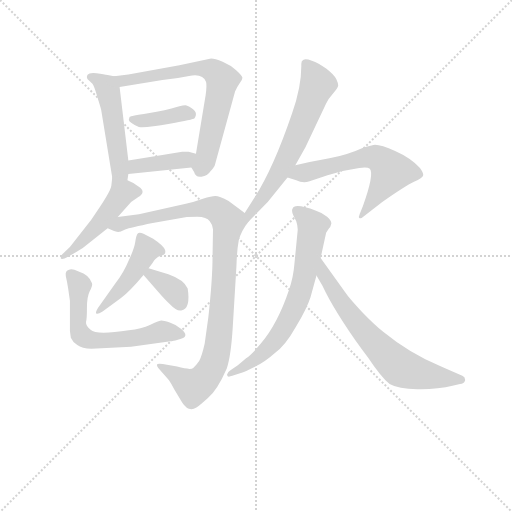
t = 0.00 s
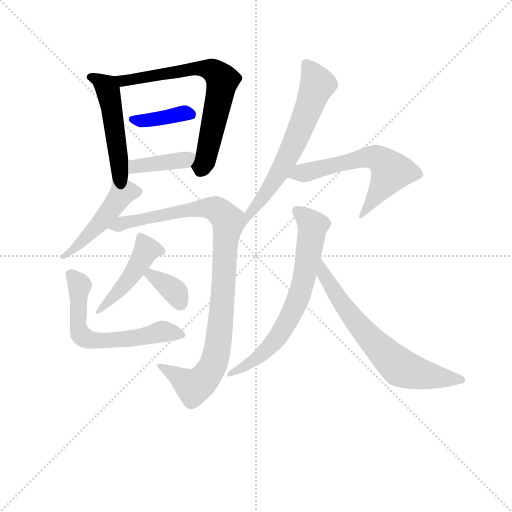
t = 1.92 s
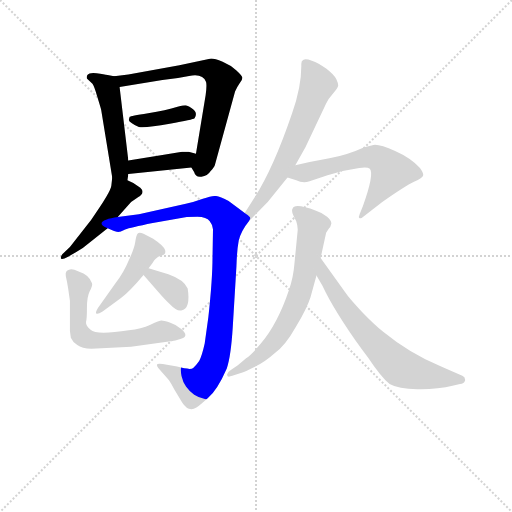
t = 3.85 s
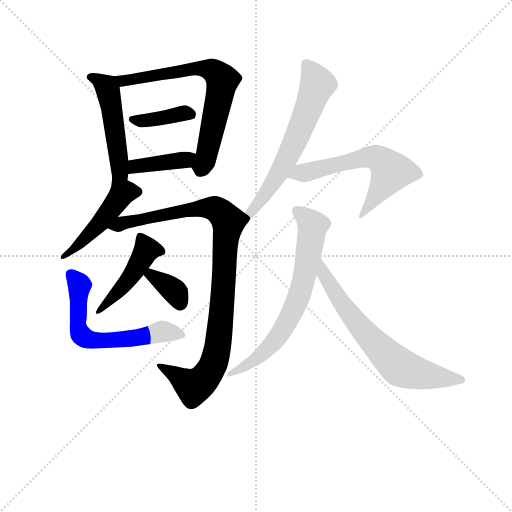
t = 5.77 s
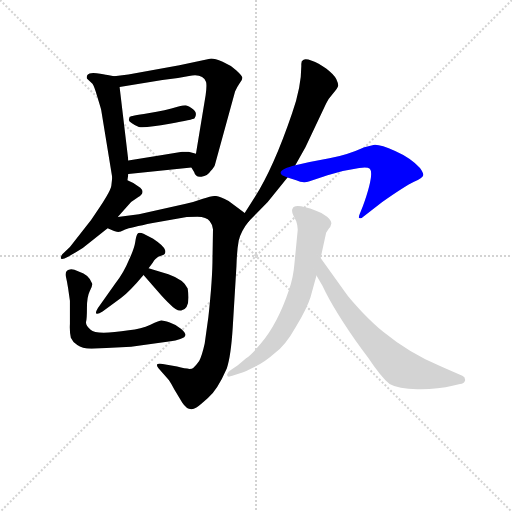
t = 7.69 s
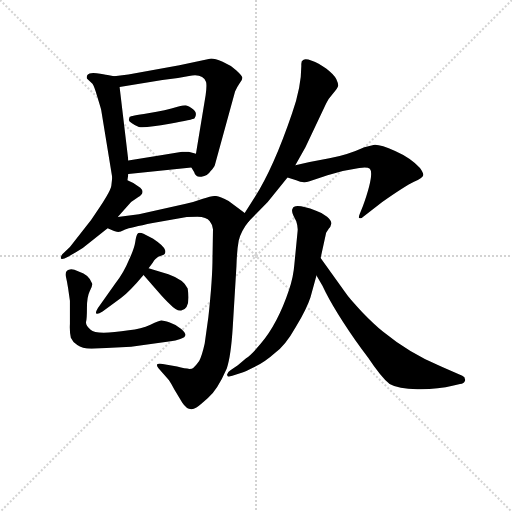
t = 9.62 s

The animated SVG that drew these frames (rendered in a browser with its animation timeline set to each time). Animation: 13 CSS @keyframes rules; one cycle of 9.62 s.

<svg version="1.1" viewBox="0 0 1024 1024" xmlns="http://www.w3.org/2000/svg">
  <g stroke="lightgray" stroke-dasharray="1,1" stroke-width="1" transform="scale(4, 4)">
    <line x1="0" y1="0" x2="256" y2="256"></line>
    <line x1="256" y1="0" x2="0" y2="256"></line>
    <line x1="128" y1="0" x2="128" y2="256"></line>
    <line x1="0" y1="128" x2="256" y2="128"></line>
  </g>
<g transform="scale(0.92, -0.92) translate(60, -900)">
   <style type="text/css">
    @keyframes keyframes0 {
      from {
       stroke: blue;
       stroke-dashoffset: 498;
       stroke-width: 128;
       }
       62% {
       animation-timing-function: step-end;
       stroke: blue;
       stroke-dashoffset: 0;
       stroke-width: 128;
       }
       to {
       stroke: black;
       stroke-width: 1024;
       }
       }
       #make-me-a-hanzi-animation-0 {
         animation: keyframes0 0.655273s both;
         animation-delay: 0.000000s;
         animation-timing-function: linear;
       }
    @keyframes keyframes1 {
      from {
       stroke: blue;
       stroke-dashoffset: 703;
       stroke-width: 128;
       }
       70% {
       animation-timing-function: step-end;
       stroke: blue;
       stroke-dashoffset: 0;
       stroke-width: 128;
       }
       to {
       stroke: black;
       stroke-width: 1024;
       }
       }
       #make-me-a-hanzi-animation-1 {
         animation: keyframes1 0.822103s both;
         animation-delay: 0.655273s;
         animation-timing-function: linear;
       }
    @keyframes keyframes2 {
      from {
       stroke: blue;
       stroke-dashoffset: 389;
       stroke-width: 128;
       }
       56% {
       animation-timing-function: step-end;
       stroke: blue;
       stroke-dashoffset: 0;
       stroke-width: 128;
       }
       to {
       stroke: black;
       stroke-width: 1024;
       }
       }
       #make-me-a-hanzi-animation-2 {
         animation: keyframes2 0.566569s both;
         animation-delay: 1.477376s;
         animation-timing-function: linear;
       }
    @keyframes keyframes3 {
      from {
       stroke: blue;
       stroke-dashoffset: 396;
       stroke-width: 128;
       }
       56% {
       animation-timing-function: step-end;
       stroke: blue;
       stroke-dashoffset: 0;
       stroke-width: 128;
       }
       to {
       stroke: black;
       stroke-width: 1024;
       }
       }
       #make-me-a-hanzi-animation-3 {
         animation: keyframes3 0.572266s both;
         animation-delay: 2.043945s;
         animation-timing-function: linear;
       }
    @keyframes keyframes4 {
      from {
       stroke: blue;
       stroke-dashoffset: 481;
       stroke-width: 128;
       }
       61% {
       animation-timing-function: step-end;
       stroke: blue;
       stroke-dashoffset: 0;
       stroke-width: 128;
       }
       to {
       stroke: black;
       stroke-width: 1024;
       }
       }
       #make-me-a-hanzi-animation-4 {
         animation: keyframes4 0.641439s both;
         animation-delay: 2.616211s;
         animation-timing-function: linear;
       }
    @keyframes keyframes5 {
      from {
       stroke: blue;
       stroke-dashoffset: 995;
       stroke-width: 128;
       }
       76% {
       animation-timing-function: step-end;
       stroke: blue;
       stroke-dashoffset: 0;
       stroke-width: 128;
       }
       to {
       stroke: black;
       stroke-width: 1024;
       }
       }
       #make-me-a-hanzi-animation-5 {
         animation: keyframes5 1.059733s both;
         animation-delay: 3.257650s;
         animation-timing-function: linear;
       }
    @keyframes keyframes6 {
      from {
       stroke: blue;
       stroke-dashoffset: 458;
       stroke-width: 128;
       }
       60% {
       animation-timing-function: step-end;
       stroke: blue;
       stroke-dashoffset: 0;
       stroke-width: 128;
       }
       to {
       stroke: black;
       stroke-width: 1024;
       }
       }
       #make-me-a-hanzi-animation-6 {
         animation: keyframes6 0.622721s both;
         animation-delay: 4.317383s;
         animation-timing-function: linear;
       }
    @keyframes keyframes7 {
      from {
       stroke: blue;
       stroke-dashoffset: 353;
       stroke-width: 128;
       }
       53% {
       animation-timing-function: step-end;
       stroke: blue;
       stroke-dashoffset: 0;
       stroke-width: 128;
       }
       to {
       stroke: black;
       stroke-width: 1024;
       }
       }
       #make-me-a-hanzi-animation-7 {
         animation: keyframes7 0.537272s both;
         animation-delay: 4.940104s;
         animation-timing-function: linear;
       }
    @keyframes keyframes8 {
      from {
       stroke: blue;
       stroke-dashoffset: 616;
       stroke-width: 128;
       }
       67% {
       animation-timing-function: step-end;
       stroke: blue;
       stroke-dashoffset: 0;
       stroke-width: 128;
       }
       to {
       stroke: black;
       stroke-width: 1024;
       }
       }
       #make-me-a-hanzi-animation-8 {
         animation: keyframes8 0.751302s both;
         animation-delay: 5.477376s;
         animation-timing-function: linear;
       }
    @keyframes keyframes9 {
      from {
       stroke: blue;
       stroke-dashoffset: 639;
       stroke-width: 128;
       }
       68% {
       animation-timing-function: step-end;
       stroke: blue;
       stroke-dashoffset: 0;
       stroke-width: 128;
       }
       to {
       stroke: black;
       stroke-width: 1024;
       }
       }
       #make-me-a-hanzi-animation-9 {
         animation: keyframes9 0.770020s both;
         animation-delay: 6.228678s;
         animation-timing-function: linear;
       }
    @keyframes keyframes10 {
      from {
       stroke: blue;
       stroke-dashoffset: 607;
       stroke-width: 128;
       }
       66% {
       animation-timing-function: step-end;
       stroke: blue;
       stroke-dashoffset: 0;
       stroke-width: 128;
       }
       to {
       stroke: black;
       stroke-width: 1024;
       }
       }
       #make-me-a-hanzi-animation-10 {
         animation: keyframes10 0.743978s both;
         animation-delay: 6.998698s;
         animation-timing-function: linear;
       }
    @keyframes keyframes11 {
      from {
       stroke: blue;
       stroke-dashoffset: 692;
       stroke-width: 128;
       }
       69% {
       animation-timing-function: step-end;
       stroke: blue;
       stroke-dashoffset: 0;
       stroke-width: 128;
       }
       to {
       stroke: black;
       stroke-width: 1024;
       }
       }
       #make-me-a-hanzi-animation-11 {
         animation: keyframes11 0.813151s both;
         animation-delay: 7.742676s;
         animation-timing-function: linear;
       }
    @keyframes keyframes12 {
      from {
       stroke: blue;
       stroke-dashoffset: 683;
       stroke-width: 128;
       }
       69% {
       animation-timing-function: step-end;
       stroke: blue;
       stroke-dashoffset: 0;
       stroke-width: 128;
       }
       to {
       stroke: black;
       stroke-width: 1024;
       }
       }
       #make-me-a-hanzi-animation-12 {
         animation: keyframes12 0.805827s both;
         animation-delay: 8.555827s;
         animation-timing-function: linear;
       }
</style>
<path d="M 160.0 661.0 L 184.0 514.0 C 189.0 484.0 213.0 478.0 217.0 508.0 L 219.0 522.0 L 219.0 551.0 L 200.0 711.0 C 198.0 732.0 198.0 732.0 188.0 734.0 L 174.0 737.0 Q 167.0 739.0 150.0 741.0 Q 134.0 743.0 130.0 737.0 Q 127.0 731.0 130.0 728.0 L 141.0 718.0 Q 145.0 713.0 152.0 688.0 Q 160.0 662.0 160.0 661.0 Z" fill="lightgray"></path> 
<path d="M 356.0 536.0 L 362.0 526.0 Q 365.0 514.0 378.0 516.0 Q 391.0 517.0 398.0 528.0 Q 406.0 538.0 407.0 541.0 L 451.0 701.0 Q 456.0 712.0 461.0 719.0 Q 467.0 726.0 467.0 731.0 Q 467.0 735.0 454.0 747.0 Q 441.0 759.0 424.0 766.0 Q 407.0 773.0 399.0 773.0 L 330.0 758.0 L 219.0 738.0 L 188.0 734.0 C 158.0 730.0 170.0 706.0 200.0 711.0 L 293.0 726.0 Q 322.0 729.0 351.0 735.0 Q 381.0 741.0 388.0 722.0 Q 390.0 714.0 387.0 693.0 L 366.0 566.0 C 361.0 536.0 352.0 543.0 356.0 536.0 Z" fill="lightgray"></path> 
<path d="M 343.0 671.0 Q 340.0 671.0 326.0 668.0 Q 301.0 660.0 262.0 654.0 Q 223.0 648.0 222.0 646.0 Q 221.0 644.0 220.0 639.0 Q 221.0 633.0 242.0 624.0 Q 259.0 622.0 309.0 631.0 Q 360.0 640.0 363.0 643.0 Q 366.0 646.0 366.0 652.0 Q 366.0 658.0 356.0 665.0 Q 347.0 671.0 343.0 671.0 Z" fill="lightgray"></path> 
<path d="M 219.0 522.0 L 356.0 536.0 C 386.0 539.0 395.0 559.0 366.0 566.0 L 350.0 570.0 L 336.0 570.0 L 293.0 563.0 L 219.0 551.0 C 189.0 546.0 189.0 519.0 219.0 522.0 Z" fill="lightgray"></path> 
<path d="M 184.0 514.0 L 182.0 496.0 Q 181.0 483.0 138.0 422.0 L 92.0 363.0 L 76.0 348.0 Q 72.0 343.0 72.0 339.0 Q 73.0 334.0 88.0 342.0 L 104.0 351.0 Q 119.0 359.0 135.0 373.0 L 174.0 404.0 L 196.0 428.0 L 225.0 461.0 L 240.0 471.0 Q 257.0 481.0 245.0 492.0 Q 233.0 502.0 217.0 508.0 C 189.0 520.0 185.0 521.0 184.0 514.0 Z" fill="lightgray"></path> 
<path d="M 174.0 404.0 L 188.0 398.0 Q 197.0 395.0 199.0 396.0 Q 202.0 396.0 212.0 401.0 Q 223.0 405.0 272.0 415.0 L 346.0 428.0 L 369.0 429.0 Q 389.0 429.0 396.0 419.0 Q 404.0 409.0 403.0 399.0 L 402.0 341.0 Q 402.0 294.0 393.0 211.0 L 385.0 153.0 Q 379.0 126.0 373.0 115.0 Q 366.0 105.0 360.0 100.0 Q 354.0 95.0 325.0 103.0 L 303.0 107.0 Q 282.0 111.0 281.0 107.0 Q 281.0 103.0 285.0 99.0 L 307.0 74.0 Q 312.0 67.0 319.0 53.0 L 336.0 25.0 Q 350.0 3.0 367.0 14.0 Q 373.0 18.0 392.0 35.0 Q 412.0 51.0 433.0 99.0 Q 442.0 125.0 446.0 189.0 L 454.0 321.0 Q 455.0 356.0 459.0 377.0 Q 464.0 398.0 481.0 419.0 C 486.0 427.0 486.0 427.0 472.0 437.0 L 437.0 463.0 Q 417.0 474.0 408.0 474.0 Q 400.0 474.0 381.0 468.0 Q 362.0 461.0 344.0 457.0 L 242.0 434.0 L 196.0 428.0 C 166.0 424.0 146.0 414.0 174.0 404.0 Z" fill="lightgray"></path> 
<path d="M 263.0 317.0 L 272.0 329.0 Q 275.0 335.0 278.0 337.0 L 284.0 342.0 L 293.0 345.0 Q 301.0 347.0 299.0 356.0 Q 297.0 365.0 273.0 381.0 L 252.0 392.0 Q 242.0 396.0 239.0 392.0 Q 236.0 388.0 234.0 374.0 Q 232.0 360.0 220.0 334.0 Q 209.0 307.0 191.0 284.0 L 156.0 235.0 Q 147.0 223.0 149.0 219.0 Q 151.0 215.0 163.0 223.0 L 203.0 252.0 Q 222.0 266.0 252.0 302.0 L 263.0 317.0 Z" fill="lightgray"></path> 
<path d="M 306.0 304.0 L 263.0 317.0 C 234.0 326.0 232.0 325.0 252.0 302.0 L 289.0 260.0 Q 296.0 252.0 310.0 238.0 Q 324.0 223.0 334.0 225.0 Q 355.0 229.0 348.0 273.0 Q 340.0 292.0 306.0 304.0 Z" fill="lightgray"></path> 
<path d="M 88.0 274.0 L 92.0 246.0 L 92.0 196.0 Q 91.0 178.0 94.0 166.0 Q 99.0 155.0 108.0 150.0 Q 118.0 142.0 139.0 142.0 L 225.0 146.0 L 311.0 158.0 Q 321.0 159.0 332.0 163.0 Q 353.0 169.0 334.0 185.0 Q 324.0 194.0 309.0 199.0 Q 295.0 203.0 291.0 203.0 Q 287.0 203.0 267.0 194.0 Q 247.0 185.0 220.0 182.0 Q 149.0 171.0 137.0 183.0 Q 126.0 192.0 127.0 200.0 Q 129.0 207.0 129.0 231.0 Q 129.0 255.0 135.0 267.0 Q 142.0 279.0 140.0 284.0 Q 134.0 303.0 111.0 310.0 Q 97.0 316.0 92.0 314.0 Q 81.0 312.0 83.0 300.0 Q 86.0 287.0 88.0 274.0 Z" fill="lightgray"></path> 
<path d="M 481.0 419.0 L 522.0 461.0 L 565.0 514.0 L 582.0 541.0 L 604.0 580.0 L 649.0 675.0 Q 654.0 686.0 664.0 697.0 Q 674.0 708.0 675.0 713.0 Q 676.0 717.0 671.0 728.0 Q 666.0 738.0 649.0 751.0 Q 632.0 763.0 618.0 768.0 Q 604.0 773.0 600.0 770.0 L 596.0 767.0 L 595.0 761.0 Q 596.0 713.0 575.0 654.0 Q 535.0 536.0 493.0 470.0 L 472.0 437.0 C 456.0 412.0 460.0 398.0 481.0 419.0 Z" fill="lightgray"></path> 
<path d="M 565.0 514.0 L 584.0 508.0 Q 599.0 501.0 613.0 506.0 L 652.0 519.0 L 685.0 528.0 L 721.0 535.0 Q 739.0 538.0 744.0 533.0 Q 754.0 522.0 729.0 452.0 L 722.0 435.0 Q 719.0 428.0 721.0 426.0 Q 725.0 424.0 729.0 428.0 L 771.0 461.0 Q 821.0 496.0 840.0 505.0 Q 859.0 513.0 860.0 519.0 Q 861.0 524.0 853.0 535.0 Q 833.0 557.0 799.0 572.0 Q 765.0 587.0 752.0 585.0 L 732.0 580.0 Q 695.0 563.0 656.0 556.0 Q 617.0 549.0 582.0 541.0 C 553.0 534.0 536.0 523.0 565.0 514.0 Z" fill="lightgray"></path> 
<path d="M 637.0 339.0 L 649.0 394.0 L 655.0 403.0 Q 659.0 407.0 660.0 413.0 Q 662.0 419.0 651.0 429.0 Q 640.0 438.0 627.0 442.0 Q 579.0 460.0 576.0 446.0 Q 573.0 442.0 578.0 431.0 L 584.0 419.0 Q 588.0 407.0 587.0 398.0 L 580.0 326.0 Q 578.0 298.0 568.0 269.0 Q 544.0 197.0 507.0 153.0 Q 487.0 129.0 475.0 121.0 L 457.0 106.0 L 441.0 95.0 Q 432.0 89.0 434.0 84.0 Q 434.0 79.0 445.0 83.0 L 467.0 90.0 Q 471.0 91.0 493.0 102.0 Q 516.0 113.0 537.0 132.0 Q 560.0 148.0 583.0 189.0 Q 607.0 229.0 615.0 254.0 L 628.0 301.0 L 637.0 339.0 Z" fill="lightgray"></path> 
<path d="M 690.0 265.0 L 637.0 339.0 C 620.0 363.0 613.0 327.0 628.0 301.0 L 641.0 279.0 Q 666.0 225.0 727.0 140.0 L 740.0 123.0 Q 768.0 81.0 787.0 65.0 Q 806.0 54.0 847.0 54.0 Q 888.0 53.0 926.0 62.0 L 940.0 65.0 Q 949.0 66.0 951.0 73.0 Q 952.0 80.0 945.0 83.0 L 899.0 103.0 Q 829.0 133.0 773.0 179.0 Q 754.0 194.0 727.0 222.0 Q 700.0 250.0 690.0 265.0 Z" fill="lightgray"></path> 
      <clipPath id="make-me-a-hanzi-clip-0">
      <path d="M 160.0 661.0 L 184.0 514.0 C 189.0 484.0 213.0 478.0 217.0 508.0 L 219.0 522.0 L 219.0 551.0 L 200.0 711.0 C 198.0 732.0 198.0 732.0 188.0 734.0 L 174.0 737.0 Q 167.0 739.0 150.0 741.0 Q 134.0 743.0 130.0 737.0 Q 127.0 731.0 130.0 728.0 L 141.0 718.0 Q 145.0 713.0 152.0 688.0 Q 160.0 662.0 160.0 661.0 Z" fill="lightgray"></path>
      </clipPath>
      <path clip-path="url(#make-me-a-hanzi-clip-0)" d="M 137.0 733.0 L 155.0 726.0 L 174.0 705.0 L 199.0 539.0 L 213.0 516.0 " fill="none" id="make-me-a-hanzi-animation-0" stroke-dasharray="370 740" stroke-linecap="round"></path>

      <clipPath id="make-me-a-hanzi-clip-1">
      <path d="M 356.0 536.0 L 362.0 526.0 Q 365.0 514.0 378.0 516.0 Q 391.0 517.0 398.0 528.0 Q 406.0 538.0 407.0 541.0 L 451.0 701.0 Q 456.0 712.0 461.0 719.0 Q 467.0 726.0 467.0 731.0 Q 467.0 735.0 454.0 747.0 Q 441.0 759.0 424.0 766.0 Q 407.0 773.0 399.0 773.0 L 330.0 758.0 L 219.0 738.0 L 188.0 734.0 C 158.0 730.0 170.0 706.0 200.0 711.0 L 293.0 726.0 Q 322.0 729.0 351.0 735.0 Q 381.0 741.0 388.0 722.0 Q 390.0 714.0 387.0 693.0 L 366.0 566.0 C 361.0 536.0 352.0 543.0 356.0 536.0 Z" fill="lightgray"></path>
      </clipPath>
      <path clip-path="url(#make-me-a-hanzi-clip-1)" d="M 196.0 731.0 L 207.0 723.0 L 367.0 752.0 L 400.0 748.0 L 416.0 736.0 L 424.0 726.0 L 417.0 687.0 L 390.0 569.0 L 374.0 528.0 " fill="none" id="make-me-a-hanzi-animation-1" stroke-dasharray="575 1150" stroke-linecap="round"></path>

      <clipPath id="make-me-a-hanzi-clip-2">
      <path d="M 343.0 671.0 Q 340.0 671.0 326.0 668.0 Q 301.0 660.0 262.0 654.0 Q 223.0 648.0 222.0 646.0 Q 221.0 644.0 220.0 639.0 Q 221.0 633.0 242.0 624.0 Q 259.0 622.0 309.0 631.0 Q 360.0 640.0 363.0 643.0 Q 366.0 646.0 366.0 652.0 Q 366.0 658.0 356.0 665.0 Q 347.0 671.0 343.0 671.0 Z" fill="lightgray"></path>
      </clipPath>
      <path clip-path="url(#make-me-a-hanzi-clip-2)" d="M 227.0 641.0 L 266.0 639.0 L 342.0 654.0 L 358.0 650.0 " fill="none" id="make-me-a-hanzi-animation-2" stroke-dasharray="261 522" stroke-linecap="round"></path>

      <clipPath id="make-me-a-hanzi-clip-3">
      <path d="M 219.0 522.0 L 356.0 536.0 C 386.0 539.0 395.0 559.0 366.0 566.0 L 350.0 570.0 L 336.0 570.0 L 293.0 563.0 L 219.0 551.0 C 189.0 546.0 189.0 519.0 219.0 522.0 Z" fill="lightgray"></path>
      </clipPath>
      <path clip-path="url(#make-me-a-hanzi-clip-3)" d="M 226.0 529.0 L 234.0 538.0 L 360.0 560.0 " fill="none" id="make-me-a-hanzi-animation-3" stroke-dasharray="268 536" stroke-linecap="round"></path>

      <clipPath id="make-me-a-hanzi-clip-4">
      <path d="M 184.0 514.0 L 182.0 496.0 Q 181.0 483.0 138.0 422.0 L 92.0 363.0 L 76.0 348.0 Q 72.0 343.0 72.0 339.0 Q 73.0 334.0 88.0 342.0 L 104.0 351.0 Q 119.0 359.0 135.0 373.0 L 174.0 404.0 L 196.0 428.0 L 225.0 461.0 L 240.0 471.0 Q 257.0 481.0 245.0 492.0 Q 233.0 502.0 217.0 508.0 C 189.0 520.0 185.0 521.0 184.0 514.0 Z" fill="lightgray"></path>
      </clipPath>
      <path clip-path="url(#make-me-a-hanzi-clip-4)" d="M 189.0 509.0 L 207.0 482.0 L 193.0 460.0 L 122.0 378.0 L 76.0 343.0 " fill="none" id="make-me-a-hanzi-animation-4" stroke-dasharray="353 706" stroke-linecap="round"></path>

      <clipPath id="make-me-a-hanzi-clip-5">
      <path d="M 174.0 404.0 L 188.0 398.0 Q 197.0 395.0 199.0 396.0 Q 202.0 396.0 212.0 401.0 Q 223.0 405.0 272.0 415.0 L 346.0 428.0 L 369.0 429.0 Q 389.0 429.0 396.0 419.0 Q 404.0 409.0 403.0 399.0 L 402.0 341.0 Q 402.0 294.0 393.0 211.0 L 385.0 153.0 Q 379.0 126.0 373.0 115.0 Q 366.0 105.0 360.0 100.0 Q 354.0 95.0 325.0 103.0 L 303.0 107.0 Q 282.0 111.0 281.0 107.0 Q 281.0 103.0 285.0 99.0 L 307.0 74.0 Q 312.0 67.0 319.0 53.0 L 336.0 25.0 Q 350.0 3.0 367.0 14.0 Q 373.0 18.0 392.0 35.0 Q 412.0 51.0 433.0 99.0 Q 442.0 125.0 446.0 189.0 L 454.0 321.0 Q 455.0 356.0 459.0 377.0 Q 464.0 398.0 481.0 419.0 C 486.0 427.0 486.0 427.0 472.0 437.0 L 437.0 463.0 Q 417.0 474.0 408.0 474.0 Q 400.0 474.0 381.0 468.0 Q 362.0 461.0 344.0 457.0 L 242.0 434.0 L 196.0 428.0 C 166.0 424.0 146.0 414.0 174.0 404.0 Z" fill="lightgray"></path>
      </clipPath>
      <path clip-path="url(#make-me-a-hanzi-clip-5)" d="M 182.0 404.0 L 205.0 415.0 L 259.0 422.0 L 266.0 428.0 L 395.0 449.0 L 416.0 441.0 L 437.0 414.0 L 416.0 162.0 L 402.0 103.0 L 385.0 77.0 L 361.0 59.0 L 285.0 104.0 " fill="none" id="make-me-a-hanzi-animation-5" stroke-dasharray="867 1734" stroke-linecap="round"></path>

      <clipPath id="make-me-a-hanzi-clip-6">
      <path d="M 263.0 317.0 L 272.0 329.0 Q 275.0 335.0 278.0 337.0 L 284.0 342.0 L 293.0 345.0 Q 301.0 347.0 299.0 356.0 Q 297.0 365.0 273.0 381.0 L 252.0 392.0 Q 242.0 396.0 239.0 392.0 Q 236.0 388.0 234.0 374.0 Q 232.0 360.0 220.0 334.0 Q 209.0 307.0 191.0 284.0 L 156.0 235.0 Q 147.0 223.0 149.0 219.0 Q 151.0 215.0 163.0 223.0 L 203.0 252.0 Q 222.0 266.0 252.0 302.0 L 263.0 317.0 Z" fill="lightgray"></path>
      </clipPath>
      <path clip-path="url(#make-me-a-hanzi-clip-6)" d="M 246.0 385.0 L 259.0 357.0 L 213.0 283.0 L 156.0 221.0 " fill="none" id="make-me-a-hanzi-animation-6" stroke-dasharray="330 660" stroke-linecap="round"></path>

      <clipPath id="make-me-a-hanzi-clip-7">
      <path d="M 306.0 304.0 L 263.0 317.0 C 234.0 326.0 232.0 325.0 252.0 302.0 L 289.0 260.0 Q 296.0 252.0 310.0 238.0 Q 324.0 223.0 334.0 225.0 Q 355.0 229.0 348.0 273.0 Q 340.0 292.0 306.0 304.0 Z" fill="lightgray"></path>
      </clipPath>
      <path clip-path="url(#make-me-a-hanzi-clip-7)" d="M 261.0 301.0 L 280.0 296.0 L 320.0 267.0 L 331.0 241.0 " fill="none" id="make-me-a-hanzi-animation-7" stroke-dasharray="225 450" stroke-linecap="round"></path>

      <clipPath id="make-me-a-hanzi-clip-8">
      <path d="M 88.0 274.0 L 92.0 246.0 L 92.0 196.0 Q 91.0 178.0 94.0 166.0 Q 99.0 155.0 108.0 150.0 Q 118.0 142.0 139.0 142.0 L 225.0 146.0 L 311.0 158.0 Q 321.0 159.0 332.0 163.0 Q 353.0 169.0 334.0 185.0 Q 324.0 194.0 309.0 199.0 Q 295.0 203.0 291.0 203.0 Q 287.0 203.0 267.0 194.0 Q 247.0 185.0 220.0 182.0 Q 149.0 171.0 137.0 183.0 Q 126.0 192.0 127.0 200.0 Q 129.0 207.0 129.0 231.0 Q 129.0 255.0 135.0 267.0 Q 142.0 279.0 140.0 284.0 Q 134.0 303.0 111.0 310.0 Q 97.0 316.0 92.0 314.0 Q 81.0 312.0 83.0 300.0 Q 86.0 287.0 88.0 274.0 Z" fill="lightgray"></path>
      </clipPath>
      <path clip-path="url(#make-me-a-hanzi-clip-8)" d="M 93.0 304.0 L 113.0 280.0 L 110.0 188.0 L 122.0 167.0 L 160.0 159.0 L 244.0 167.0 L 292.0 179.0 L 332.0 174.0 " fill="none" id="make-me-a-hanzi-animation-8" stroke-dasharray="488 976" stroke-linecap="round"></path>

      <clipPath id="make-me-a-hanzi-clip-9">
      <path d="M 481.0 419.0 L 522.0 461.0 L 565.0 514.0 L 582.0 541.0 L 604.0 580.0 L 649.0 675.0 Q 654.0 686.0 664.0 697.0 Q 674.0 708.0 675.0 713.0 Q 676.0 717.0 671.0 728.0 Q 666.0 738.0 649.0 751.0 Q 632.0 763.0 618.0 768.0 Q 604.0 773.0 600.0 770.0 L 596.0 767.0 L 595.0 761.0 Q 596.0 713.0 575.0 654.0 Q 535.0 536.0 493.0 470.0 L 472.0 437.0 C 456.0 412.0 460.0 398.0 481.0 419.0 Z" fill="lightgray"></path>
      </clipPath>
      <path clip-path="url(#make-me-a-hanzi-clip-9)" d="M 602.0 763.0 L 630.0 715.0 L 559.0 546.0 L 523.0 487.0 L 483.0 437.0 L 484.0 426.0 " fill="none" id="make-me-a-hanzi-animation-9" stroke-dasharray="511 1022" stroke-linecap="round"></path>

      <clipPath id="make-me-a-hanzi-clip-10">
      <path d="M 565.0 514.0 L 584.0 508.0 Q 599.0 501.0 613.0 506.0 L 652.0 519.0 L 685.0 528.0 L 721.0 535.0 Q 739.0 538.0 744.0 533.0 Q 754.0 522.0 729.0 452.0 L 722.0 435.0 Q 719.0 428.0 721.0 426.0 Q 725.0 424.0 729.0 428.0 L 771.0 461.0 Q 821.0 496.0 840.0 505.0 Q 859.0 513.0 860.0 519.0 Q 861.0 524.0 853.0 535.0 Q 833.0 557.0 799.0 572.0 Q 765.0 587.0 752.0 585.0 L 732.0 580.0 Q 695.0 563.0 656.0 556.0 Q 617.0 549.0 582.0 541.0 C 553.0 534.0 536.0 523.0 565.0 514.0 Z" fill="lightgray"></path>
      </clipPath>
      <path clip-path="url(#make-me-a-hanzi-clip-10)" d="M 572.0 519.0 L 733.0 558.0 L 759.0 557.0 L 778.0 543.0 L 789.0 525.0 L 724.0 430.0 " fill="none" id="make-me-a-hanzi-animation-10" stroke-dasharray="479 958" stroke-linecap="round"></path>

      <clipPath id="make-me-a-hanzi-clip-11">
      <path d="M 637.0 339.0 L 649.0 394.0 L 655.0 403.0 Q 659.0 407.0 660.0 413.0 Q 662.0 419.0 651.0 429.0 Q 640.0 438.0 627.0 442.0 Q 579.0 460.0 576.0 446.0 Q 573.0 442.0 578.0 431.0 L 584.0 419.0 Q 588.0 407.0 587.0 398.0 L 580.0 326.0 Q 578.0 298.0 568.0 269.0 Q 544.0 197.0 507.0 153.0 Q 487.0 129.0 475.0 121.0 L 457.0 106.0 L 441.0 95.0 Q 432.0 89.0 434.0 84.0 Q 434.0 79.0 445.0 83.0 L 467.0 90.0 Q 471.0 91.0 493.0 102.0 Q 516.0 113.0 537.0 132.0 Q 560.0 148.0 583.0 189.0 Q 607.0 229.0 615.0 254.0 L 628.0 301.0 L 637.0 339.0 Z" fill="lightgray"></path>
      </clipPath>
      <path clip-path="url(#make-me-a-hanzi-clip-11)" d="M 586.0 441.0 L 620.0 410.0 L 605.0 313.0 L 587.0 247.0 L 560.0 192.0 L 530.0 150.0 L 479.0 107.0 L 440.0 88.0 " fill="none" id="make-me-a-hanzi-animation-11" stroke-dasharray="564 1128" stroke-linecap="round"></path>

      <clipPath id="make-me-a-hanzi-clip-12">
      <path d="M 690.0 265.0 L 637.0 339.0 C 620.0 363.0 613.0 327.0 628.0 301.0 L 641.0 279.0 Q 666.0 225.0 727.0 140.0 L 740.0 123.0 Q 768.0 81.0 787.0 65.0 Q 806.0 54.0 847.0 54.0 Q 888.0 53.0 926.0 62.0 L 940.0 65.0 Q 949.0 66.0 951.0 73.0 Q 952.0 80.0 945.0 83.0 L 899.0 103.0 Q 829.0 133.0 773.0 179.0 Q 754.0 194.0 727.0 222.0 Q 700.0 250.0 690.0 265.0 Z" fill="lightgray"></path>
      </clipPath>
      <path clip-path="url(#make-me-a-hanzi-clip-12)" d="M 640.0 332.0 L 644.0 303.0 L 685.0 239.0 L 733.0 177.0 L 805.0 105.0 L 855.0 86.0 L 942.0 74.0 " fill="none" id="make-me-a-hanzi-animation-12" stroke-dasharray="555 1110" stroke-linecap="round"></path>

</g>
</svg>
